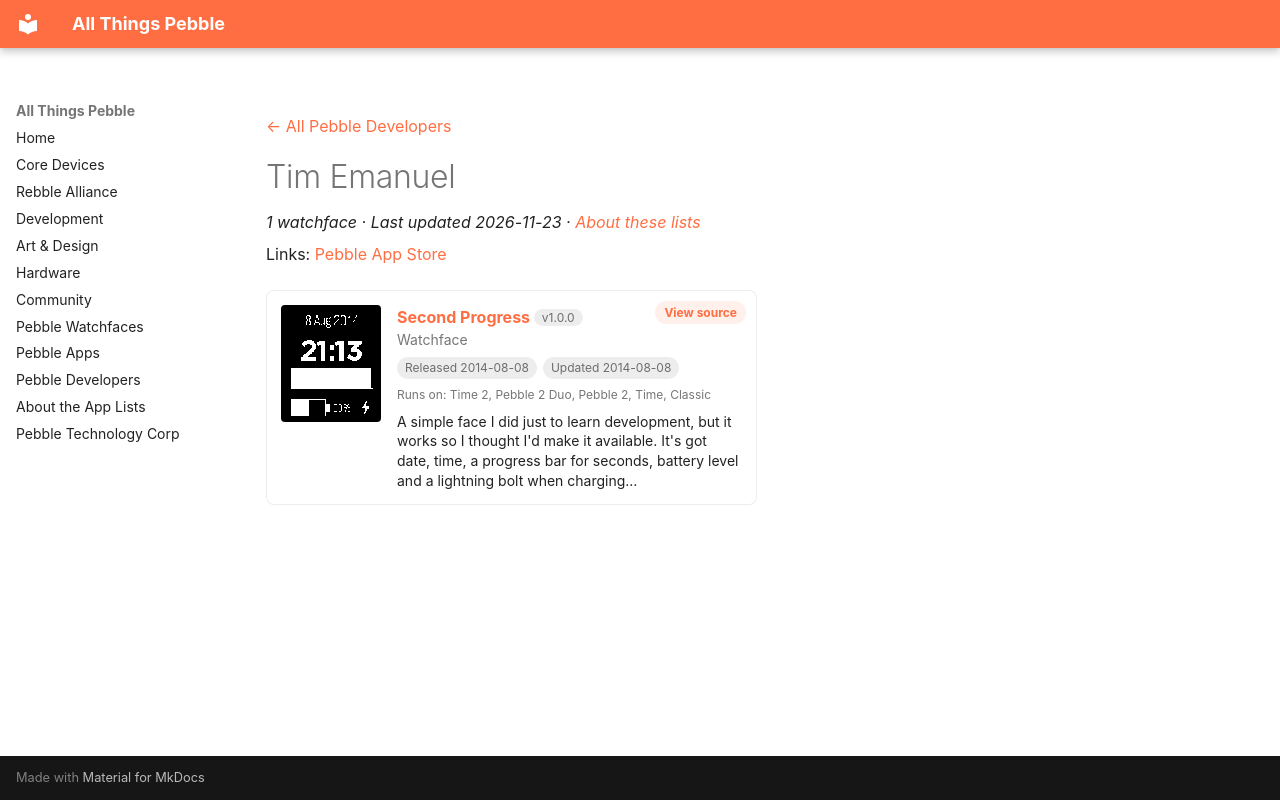

repository: saltedlolly/all-things-pebble · page: developers/tim-emanuel.html · generator: mkdocs

---
title: "Tim Emanuel"
hide:
  - toc
---

<!-- Generated by scripts/update_app_directory.py: do not edit by hand -->
[← All Pebble Developers](../developers.md)

<div class="dev-header" markdown>

<div class="dev-intro" markdown>

# Tim Emanuel

*1 watchface · Last updated 2026-11-23 · [About these lists](../about-app-lists.md)*

Links: [Pebble App Store](https://apps.repebble.com/apps/dev/tim-emanuel_53d97b9f8ace930a620001ad)

</div>
</div>

<div class="app-grid dev-apps" data-search-exclude>
<div class="app-card" data-type="watchface" data-title="second progress" data-released="2014-08-08" data-updated="2014-08-08">
<a class="app-shot" href="https://apps.repebble.com/53e53089ca9f07e53c000166" data-search-exclude><img src="../images/apps/53e53089ca9f07e53c000166.png" alt="Second Progress" loading="lazy"></a>
<div class="app-info">
<h2 class="app-name" id="app-53e53089ca9f07e53c000166"><a href="https://apps.repebble.com/53e53089ca9f07e53c000166">Second Progress</a> <span class="app-version" title="Latest version" data-search-exclude>v1.0.0</span></h2>
<a class="app-source" href="https://drive.google.com/file/d/0B8uA5rnPu1hmNnZYOFdqbkExaG8/edit?usp=sharing" title="Source code" data-search-exclude>View source</a>
<div class="app-dev">Watchface</div>
<div class="app-tags" data-search-exclude><span title="First published in the app store">Released 2014-08-08</span> <span title="Latest release in the app store">Updated 2014-08-08</span></div>
<div class="app-watches" title="Supported watches" data-search-exclude>Runs on: Time 2, Pebble 2 Duo, Pebble 2, Time, Classic</div>
<p class="app-desc">A simple face I did just to learn development, but it works so I thought I&#x27;d make it available. It&#x27;s got date, time, a progress bar for seconds, battery level and a lightning bolt when charging…</p>
</div>
</div>
</div>
